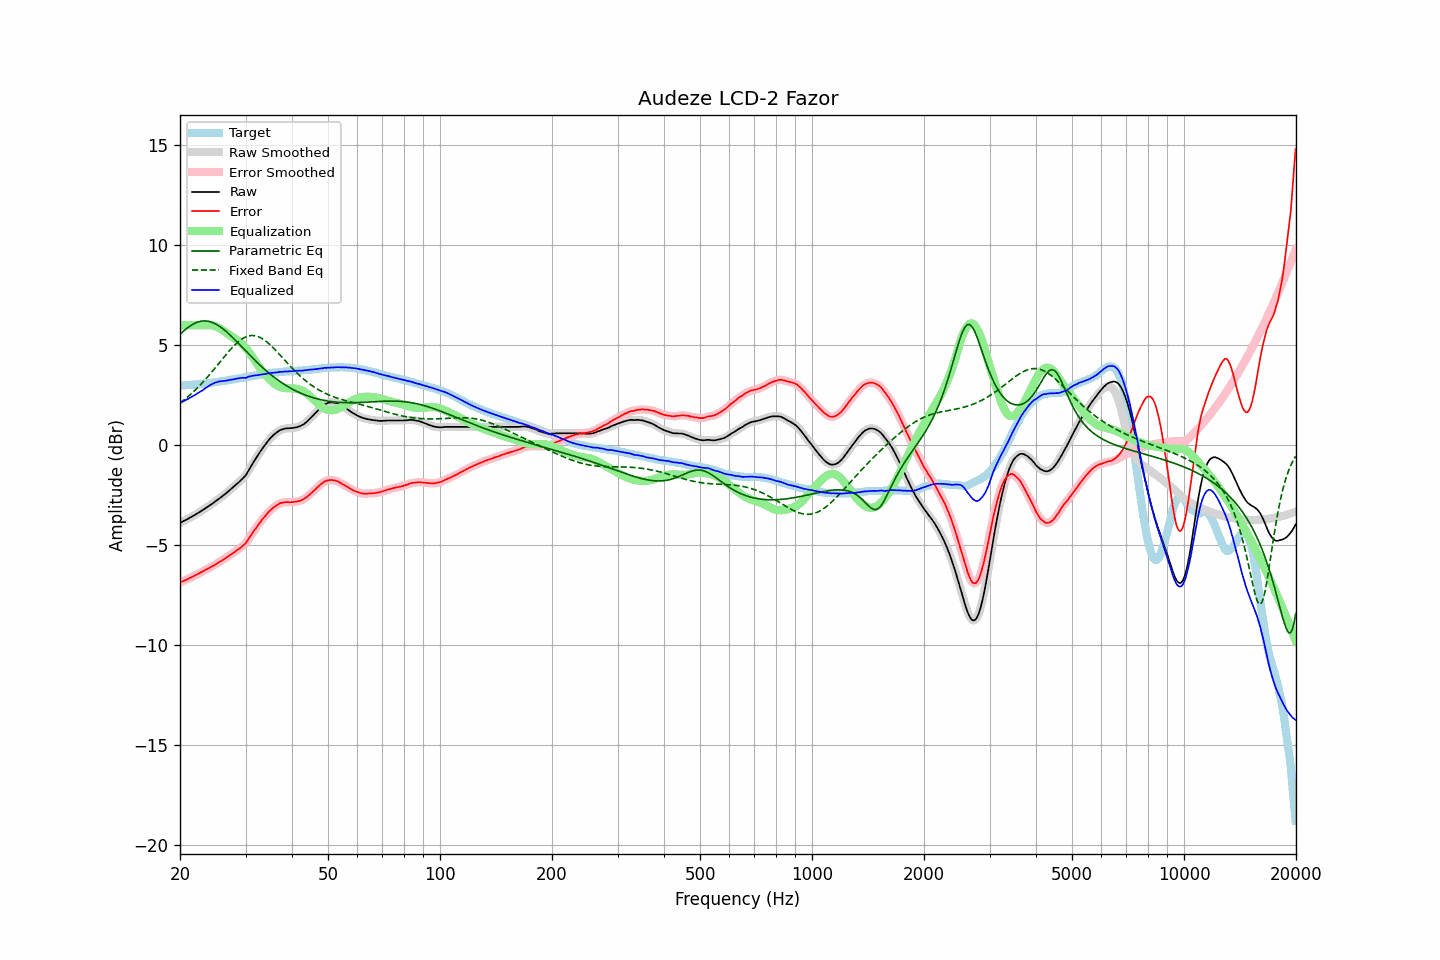

Values plotted in this chart, from the file beside it:
frequency, raw, error, smoothed, error_smoothed, equalization, parametric_eq, fixed_band_eq, equalized_raw, equalized_smoothed, target
20.00, -3.89, -6.88, -3.89, -6.87, 6.00, 5.54, 2.11, 2.11, 2.11, 2.98
20.20, -3.85, -6.83, -3.85, -6.84, 6.00, 5.62, 2.17, 2.15, 2.15, 2.98
20.40, -3.80, -6.79, -3.81, -6.80, 6.00, 5.69, 2.23, 2.20, 2.19, 2.99
20.61, -3.76, -6.77, -3.76, -6.76, 6.00, 5.77, 2.30, 2.24, 2.24, 3.00
20.81, -3.72, -6.72, -3.72, -6.73, 6.00, 5.83, 2.36, 2.28, 2.28, 3.00
21.02, -3.68, -6.69, -3.68, -6.69, 6.00, 5.89, 2.43, 2.32, 2.32, 3.01
21.23, -3.63, -6.64, -3.64, -6.65, 6.00, 5.95, 2.50, 2.37, 2.36, 3.01
21.44, -3.59, -6.61, -3.59, -6.61, 6.00, 6.00, 2.57, 2.41, 2.41, 3.02
21.66, -3.54, -6.57, -3.55, -6.57, 6.00, 6.05, 2.65, 2.46, 2.45, 3.03
21.87, -3.50, -6.53, -3.50, -6.53, 6.00, 6.09, 2.72, 2.50, 2.50, 3.03
22.09, -3.45, -6.49, -3.45, -6.49, 6.00, 6.13, 2.80, 2.55, 2.55, 3.04
22.31, -3.40, -6.45, -3.40, -6.45, 6.00, 6.16, 2.88, 2.60, 2.60, 3.05
22.54, -3.35, -6.40, -3.35, -6.41, 6.00, 6.18, 2.96, 2.65, 2.65, 3.05
22.76, -3.30, -6.36, -3.30, -6.36, 6.00, 6.20, 3.05, 2.70, 2.70, 3.06
22.99, -3.25, -6.32, -3.25, -6.32, 6.00, 6.21, 3.13, 2.75, 2.75, 3.07
23.22, -3.20, -6.28, -3.20, -6.28, 6.00, 6.22, 3.22, 2.80, 2.80, 3.08
23.45, -3.14, -6.23, -3.15, -6.24, 6.01, 6.22, 3.31, 2.86, 2.86, 3.09
23.69, -3.09, -6.19, -3.09, -6.19, 6.01, 6.21, 3.40, 2.92, 2.92, 3.10
23.92, -3.04, -6.15, -3.04, -6.15, 6.01, 6.19, 3.49, 2.97, 2.97, 3.11
24.16, -2.98, -6.10, -2.99, -6.10, 6.00, 6.17, 3.59, 3.02, 3.02, 3.12
24.40, -2.93, -6.06, -2.93, -6.06, 5.99, 6.14, 3.68, 3.06, 3.06, 3.13
24.65, -2.87, -6.02, -2.87, -6.02, 5.97, 6.11, 3.78, 3.10, 3.10, 3.15
24.89, -2.81, -5.97, -2.82, -5.97, 5.95, 6.07, 3.88, 3.14, 3.13, 3.16
25.14, -2.76, -5.93, -2.76, -5.92, 5.92, 6.03, 3.98, 3.15, 3.16, 3.16
25.39, -2.69, -5.87, -2.70, -5.87, 5.88, 5.98, 4.08, 3.19, 3.18, 3.17
25.65, -2.63, -5.82, -2.64, -5.82, 5.83, 5.93, 4.18, 3.20, 3.20, 3.18
25.91, -2.57, -5.78, -2.57, -5.77, 5.78, 5.87, 4.27, 3.21, 3.21, 3.20
26.16, -2.51, -5.72, -2.51, -5.72, 5.72, 5.81, 4.37, 3.21, 3.21, 3.21
26.43, -2.44, -5.67, -2.45, -5.67, 5.67, 5.74, 4.47, 3.23, 3.22, 3.22
26.69, -2.38, -5.61, -2.38, -5.61, 5.62, 5.67, 4.57, 3.23, 3.23, 3.23
26.96, -2.31, -5.56, -2.31, -5.56, 5.56, 5.60, 4.66, 3.25, 3.25, 3.25
27.23, -2.24, -5.50, -2.24, -5.51, 5.51, 5.53, 4.75, 3.27, 3.26, 3.26
27.50, -2.17, -5.45, -2.18, -5.45, 5.45, 5.45, 4.84, 3.28, 3.28, 3.28
27.77, -2.11, -5.40, -2.11, -5.40, 5.40, 5.37, 4.93, 3.29, 3.29, 3.29
28.05, -2.04, -5.35, -2.04, -5.34, 5.35, 5.29, 5.01, 3.30, 3.31, 3.31
28.33, -1.96, -5.28, -1.97, -5.29, 5.29, 5.21, 5.09, 3.33, 3.32, 3.32
28.62, -1.89, -5.23, -1.89, -5.23, 5.24, 5.13, 5.16, 3.34, 3.34, 3.34
28.90, -1.82, -5.17, -1.82, -5.17, 5.18, 5.04, 5.22, 3.35, 3.36, 3.35
29.19, -1.74, -5.11, -1.74, -5.11, 5.11, 4.96, 5.28, 3.37, 3.37, 3.36
29.48, -1.66, -5.04, -1.67, -5.04, 5.04, 4.87, 5.34, 3.37, 3.37, 3.37
29.78, -1.58, -4.98, -1.58, -4.97, 4.95, 4.79, 5.38, 3.37, 3.37, 3.39
30.08, -1.49, -4.90, -1.48, -4.88, 4.86, 4.71, 5.42, 3.37, 3.38, 3.40
30.38, -1.35, -4.77, -1.36, -4.78, 4.76, 4.62, 5.45, 3.41, 3.40, 3.42
30.68, -1.21, -4.64, -1.22, -4.65, 4.65, 4.54, 5.47, 3.44, 3.43, 3.43
30.99, -1.08, -4.53, -1.08, -4.53, 4.54, 4.46, 5.48, 3.45, 3.46, 3.45
31.30, -0.94, -4.40, -0.95, -4.40, 4.42, 4.38, 5.49, 3.47, 3.47, 3.46
31.61, -0.81, -4.29, -0.81, -4.29, 4.30, 4.30, 5.48, 3.48, 3.48, 3.48
31.93, -0.68, -4.17, -0.68, -4.17, 4.18, 4.22, 5.47, 3.49, 3.49, 3.48
32.24, -0.56, -4.06, -0.56, -4.06, 4.06, 4.14, 5.45, 3.50, 3.50, 3.50
32.57, -0.43, -3.95, -0.43, -3.95, 3.95, 4.06, 5.42, 3.51, 3.51, 3.51
32.89, -0.31, -3.84, -0.31, -3.84, 3.84, 3.98, 5.38, 3.53, 3.53, 3.53
33.22, -0.19, -3.73, -0.19, -3.73, 3.74, 3.91, 5.34, 3.54, 3.54, 3.54
33.55, -0.08, -3.64, -0.08, -3.64, 3.63, 3.84, 5.29, 3.55, 3.55, 3.56
33.89, 0.03, -3.54, 0.03, -3.54, 3.54, 3.77, 5.23, 3.56, 3.57, 3.57
34.23, 0.14, -3.45, 0.14, -3.44, 3.44, 3.70, 5.17, 3.58, 3.58, 3.58
34.57, 0.24, -3.35, 0.24, -3.35, 3.36, 3.63, 5.10, 3.59, 3.59, 3.59
34.92, 0.34, -3.26, 0.33, -3.27, 3.27, 3.56, 5.03, 3.61, 3.61, 3.60
35.27, 0.42, -3.20, 0.42, -3.20, 3.20, 3.50, 4.95, 3.61, 3.62, 3.62
35.62, 0.50, -3.13, 0.50, -3.13, 3.13, 3.43, 4.87, 3.62, 3.62, 3.63
35.97, 0.57, -3.07, 0.56, -3.07, 3.06, 3.37, 4.79, 3.63, 3.63, 3.63
... 635 more rows
